Labelled photos from "cropped_dataset", an image-classification folder in rumreichf/growbot-workspace. The possible labels are: cactus, green plant, lavender, leafy plant, lillies, succulent.

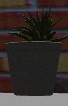
Label: succulent

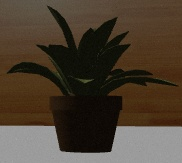
Label: green plant

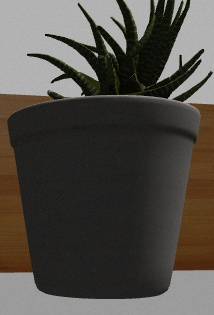
Label: succulent

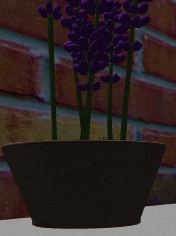
Label: lavender

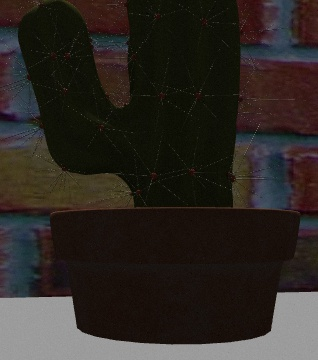
Label: cactus

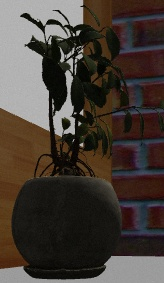
Label: leafy plant
